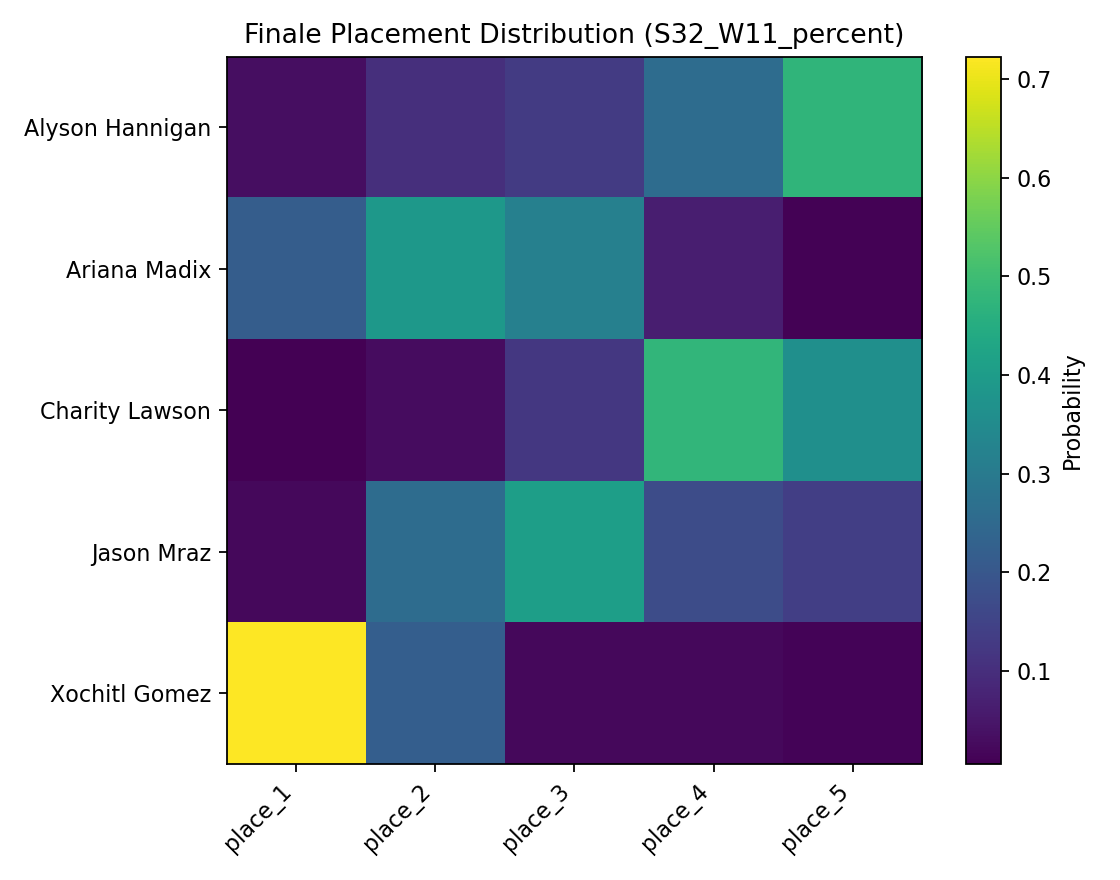

Source data for this figure (header and first rows):
, place_1, place_2, place_3, place_4, place_5
Alyson Hannigan, 0.0321, 0.1024, 0.1315, 0.2603, 0.4737
Ariana Madix, 0.2179, 0.3871, 0.3184, 0.067, 0.0096
Charity Lawson, 0.0059, 0.0301, 0.1217, 0.478, 0.3643
Jason Mraz, 0.0213, 0.2597, 0.4068, 0.1738, 0.1384
Xochitl Gomez, 0.7228, 0.2207, 0.0216, 0.0209, 0.014
